55-way image classification set "retail-image-dataset" from GitHub (Lakshin01/retail-image-dataset); label vocabulary: avocado, banana, beef tomato, beetroot, blueberry, brown cap mushroom, cabbage, cactus fruit, carambula, carrots, cauliflower, cherry, cocos, corn, corn husk, cucumber, dates, eggplant, fig, floury potato, garlic, ginger, Golden Delicious apple, blue grape, guava, hazelnut, huckleberry, kiwi, lemon, lime, lychee, mango, red mango, red onion, papaya, pear, stone pear, green pepper, red pepper, yellow pepper, pineapple, mini pineapple, pomegranate, red potato, raspberry, Red Delicious apple, regular tomato, salak, strawberry, sweet potato, maroon tomato, Tropicana apple juice, walnut, watermelon, yellow onion.

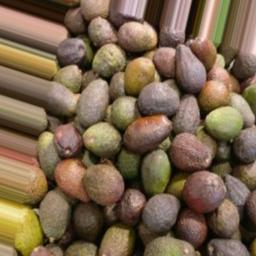
Label: avocado

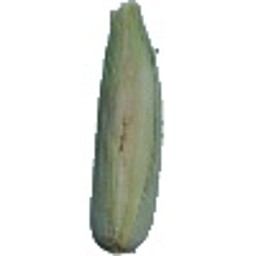
Label: corn husk

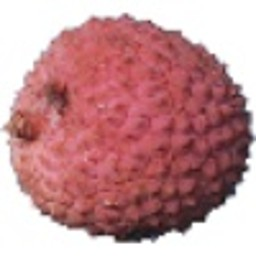
Label: lychee

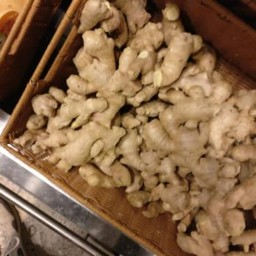
Label: ginger

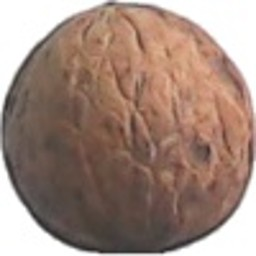
Label: walnut

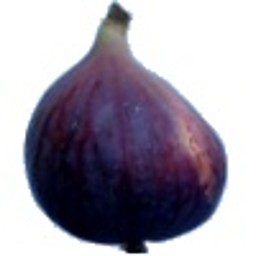
Label: fig
